pico-8 play session: no input (idle), after a click and taps of 🅾, ❎, 🅾+❎, 🅾 in the second before t = 0

[t = 2 s] idle ~2s (no d-pad/buttons)
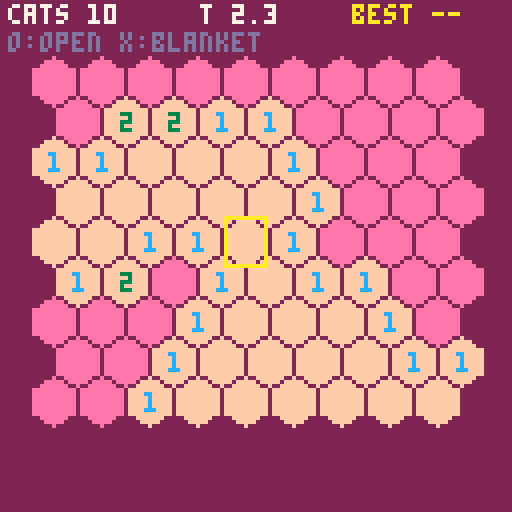
[t = 6 s] idle ~6s (no d-pad/buttons)
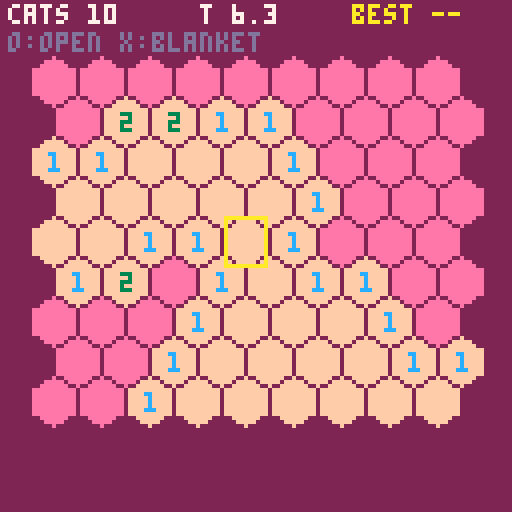

pico-8 cartridge
version 41
__lua__
-- game logic. a cell is numbered k = r*cols + c + 1 (1-based)
-- kept plain-Lua compatible so run_tests.js can test it; the cart #includes it

-- spawn weights: chatora saba kuro shiro hachiware mike siam maneki
BREEDW = {30, 20, 15, 15, 10, 6, 3, 1}

function pickbreed(r)
  local x = r * 100
  for i = 1, #BREEDW do
    x = x - BREEDW[i]
    if x < 0 then return i end
  end
  return #BREEDW
end

-- hex grid: odd rows (0-based) shift half a cell right, so neighbors depend on row parity
function neighbors(b, k)
  local cols = b.cols
  local r, c = flr((k - 1) / cols), (k - 1) % cols
  local d = r % 2 == 1
    and {{0,-1},{0,1},{-1,0},{-1,1},{1,0},{1,1}}
    or {{0,-1},{0,1},{-1,-1},{-1,0},{1,-1},{1,0}}
  local o = {}
  for i = 1, 6 do
    local rr, cc = r + d[i][1], c + d[i][2]
    if rr >= 0 and rr < b.rows and cc >= 0 and cc < cols then o[#o + 1] = rr * cols + cc + 1 end
  end
  return o
end

-- no cats on the first cell sk or its neighbors
function genboard(rows, cols, cats, sk)
  local n = rows * cols
  local b = {rows = rows, cols = cols, cat = {}, n = {}, open = {}, flag = {}, breed = {}}
  for k = 1, n do b.cat[k] = false b.n[k] = 0 b.open[k] = false b.flag[k] = false end
  local safe = {[sk] = true}
  for k in all(neighbors(b, sk)) do safe[k] = true end
  local spots = {}
  for k = 1, n do if not safe[k] then spots[#spots + 1] = k end end
  for i = 1, cats do
    local j = i + flr(rnd(#spots - i + 1))
    spots[i], spots[j] = spots[j], spots[i]
    local k = spots[i]
    b.cat[k] = true
    b.breed[k] = pickbreed(rnd())
    for m in all(neighbors(b, k)) do b.n[m] = b.n[m] + 1 end
  end
  return b
end

-- can everything but cats be opened by pure deduction from sk? does not modify b
function solvable(b, sk)
  local n, total = b.rows * b.cols, 0
  for k = 1, n do if b.cat[k] then total = total + 1 end end
  local st = {} -- 0 unknown, 1 open, 2 known cat
  for k = 1, n do st[k] = 0 end
  local function open(k)
    local stack = {k}
    while #stack > 0 do
      local x = stack[#stack]
      stack[#stack] = nil
      if st[x] == 0 then
        st[x] = 1
        if b.n[x] == 0 then for m in all(neighbors(b, x)) do stack[#stack + 1] = m end end
      end
    end
  end
  -- cells hold exactly mines cats: if all cats or all safe, settle them
  local function settle(cells, mines)
    if #cells == 0 or (mines ~= 0 and mines ~= #cells) then return false end
    for k in all(cells) do if mines ~= 0 then st[k] = 2 else open(k) end end
    return true
  end

  open(sk)
  while true do
    local unknown, found = {}, 0
    for k = 1, n do
      if st[k] == 0 then unknown[#unknown + 1] = k elseif st[k] == 2 then found = found + 1 end
    end
    if #unknown == 0 then return true end
    local cons = {{cells = unknown, mines = total - found}}
    for k = 1, n do
      if st[k] == 1 and b.n[k] > 0 then
        local cells, mines = {}, b.n[k]
        for m in all(neighbors(b, k)) do
          if st[m] == 0 then cells[#cells + 1] = m elseif st[m] == 2 then mines = mines - 1 end
        end
        if #cells > 0 then cons[#cons + 1] = {cells = cells, mines = mines} end
      end
    end
    local progress = false
    for c in all(cons) do if settle(c.cells, c.mines) then progress = true end end
    if not progress then
      -- if A is inside B, B minus A holds B.mines - A.mines cats
      for a in all(cons) do
        for c in all(cons) do
          if not progress and a ~= c and #a.cells < #c.cells then
            local ina, inc, sub = {}, {}, {}
            for k in all(a.cells) do ina[k] = true end
            for k in all(c.cells) do inc[k] = true end
            local ok = true
            for k in all(a.cells) do if not inc[k] then ok = false end end
            if ok then
              for k in all(c.cells) do if not ina[k] then sub[#sub + 1] = k end end
              progress = settle(sub, c.mines - a.mines)
            end
          end
        end
      end
    end
    if not progress then return false end
  end
end

-- no-guess board: regenerate until deduction alone solves it.
-- tick runs after each retry (the cart yields there); returns nil on failure
function createboard(rows, cols, cats, sk, tick)
  for _ = 1, 5000 do
    local b = genboard(rows, cols, cats, sk)
    if solvable(b, sk) then return b end
    if tick then tick() end
  end
end

function reveal(b, k)
  if b.open[k] or b.flag[k] then return "ok" end
  if b.cat[k] then b.open[k] = true return "boom" end
  local stack = {k}
  while #stack > 0 do
    local x = stack[#stack]
    stack[#stack] = nil
    if not (b.open[x] or b.flag[x]) then
      b.open[x] = true
      if b.n[x] == 0 then for m in all(neighbors(b, x)) do stack[#stack + 1] = m end end
    end
  end
  return "ok"
end

function toggleflag(b, k)
  if not b.open[k] then b.flag[k] = not b.flag[k] end
end

function iswon(b)
  for k = 1, b.rows * b.cols do if not (b.cat[k] or b.open[k]) then return false end end
  return true
end

-- win: every cat; lose: only flagged cats. returns breed numbers
function caught(b, won)
  local o = {}
  for k = 1, b.rows * b.cols do
    if b.cat[k] and (won or b.flag[k]) then o[#o + 1] = b.breed[k] end
  end
  return o
end

-- neko mine (pico-8): game, drawing, input, save data
-- save slots: 0-2 best time per level, 3-10 dex counts, 11 muted
cartdata("nekomine_pico8")
poke(0x5f2d,1) -- mouse
names={"chatora","saba","kuro","shiro","hachi","mike","siam","maneki"}
lvn={"kitten","cat","boss cat"}
-- rows cols cats cell-width row-pitch
lvs={{9,9,10,12,10},{12,12,26,10,9},{14,14,36,8,7}}
lv,st,cur,muted,oy=1,"title",1,dget(11),14

function snd(n) if muted==0 then sfx(n) end end
menuitem(1,"title",function() st="title" end)
menuitem(2,"sound on/off",function() muted=1-muted dset(11,muted) snd(1) return true end)

function fmt(s) return s==0 and "--" or flr(s).."."..flr(s*10)%10 end
function ctext(s,y,c) print(s,64-#s*2,y,c) end

function setlv()
 rows,cols,cats,cw,py=unpack(lvs[lv])
 ry,hw=flr(py*2/3),cw/2-1
 hr=hw-1
 ox=flr((128-cols*cw-cw/2)/2)
end

function newgame()
 setlv()
 st,b,gen,over,t0,emsg="play"
 pmx,pmy,pmb=stat(32),stat(33),stat(34)
 cur=flr(rows/2)*cols+flr(cols/2)+1
end

function ctr(k)
 local r,c=flr((k-1)/cols),(k-1)%cols
 return ox+c*cw+(r%2)*cw/2+cw/2,oy+r*py+ry
end

function pick(mx,my)
 local best,bd
 bd=cw*cw/3
 for k=1,rows*cols do
  local x,y=ctr(k)
  if abs(x-mx)<cw and abs(y-my)<cw then
   local d=(x-mx)^2+(y-my)^2
   if d<bd then best,bd=k,d end
  end
 end
 return best
end

function fin(won)
 over=won and "win" or "lose"
 tend=time()-t0
 snd(won and 4 or 3)
 local cs=caught(b,won)
 nnew=0
 for br in all(cs) do
  local n=dget(2+br)
  if n==0 then nnew+=1 end
  dset(2+br,n+1)
 end
 ncaught=#cs
 newbest=false
 if won then
  local bt=dget(lv-1)
  if bt==0 or tend<bt then dset(lv-1,tend) newbest=true end
 end
end

function open(k)
 local was=b.open[k]
 if reveal(b,k)=="boom" then fin(false)
 elseif iswon(b) then fin(true)
 elseif b.open[k] and not was then snd(0) end
end

function act(k,flag)
 if over or gen then return end
 emsg=nil
 if flag then
  if b then
   local was=b.flag[k]
   toggleflag(b,k)
   if b.flag[k]!=was then snd(was and 2 or 1) end
  end
 elseif b then open(k)
 else
  gk=k
  gen=cocreate(function() b=createboard(rows,cols,cats,k,yield) end)
 end
end

function _init() setlv() end

function _update()
 if st=="title" then
  if btnp(2) then lv=lv==1 and 3 or lv-1 end
  if btnp(3) then lv=lv%3+1 end
  if btnp(4) then newgame() end
  if btnp(5) then st="dex" end
 elseif st=="dex" then
  if btnp(4) or btnp(5) then st="title" end
 else
  if gen then
   -- build the no-guess board a few tries per frame so the screen stays alive
   while costatus(gen)!="dead" and stat(1)<.8 do coresume(gen) end
   if costatus(gen)=="dead" then
    gen=nil
    if b then t0=time() open(gk) else emsg="bad luck, try again" end
   end
   return
  end
  local r,c=flr((cur-1)/cols),(cur-1)%cols
  if btnp(0) then c=max(0,c-1) end
  if btnp(1) then c=min(cols-1,c+1) end
  if btnp(2) then r=max(0,r-1) end
  if btnp(3) then r=min(rows-1,r+1) end
  cur=r*cols+c+1
  local mx,my,mb=stat(32),stat(33),stat(34)
  if mx!=pmx or my!=pmy then cur=pick(mx,my) or cur mused=true end
  local m=pick(mx,my)
  if m then
   if band(mb,1)>0 and band(pmb or 0,1)==0 then act(m) end
   if band(mb,2)>0 and band(pmb or 0,2)==0 then act(m,true) end
  end
  pmx,pmy,pmb=mx,my,mb
  if btnp(4) then if over then newgame() else act(cur) end end
  if btnp(5) then if over then st="title" else act(cur,true) end end
 end
end

-- hexagon with pointy top
function hex(x,y,c)
 for d=-ry,ry do
  local w=flr(hw*min(1,(ry-abs(d))/(ry/2))+.5)
  line(x-w,y+d,x+w,y+d,c)
 end
end

-- cat head. mood: nil sleeping, 1 angry, 2 happy
function cat(x,y,b,mood,r)
 local e,ex,er=max(1,flr(r/2)),flr(r*.7+.5),max(1,flr(r/3))
 local base={9,6,5,7,7,7,15,10}
 circfill(x-ex,y-r-1,er,0) circfill(x+ex,y-r-1,er,0)
 circfill(x,y,r+1,0)
 for d=-r,r do
  local w,l,rr=flr(sqrt(r*r-d*d)+.5),base[b],base[b]
  if b==5 and d<0 then l,rr=5,5 end
  if b==6 then if d<=0 then l,rr=9,5 end end
  line(x-w,y+d,x,y+d,l)
  line(x+1,y+d,x+w,y+d,rr)
 end
 if b==7 then circfill(x,y+e,max(1,flr(r/3)),4) end
 if b==8 then line(x-r+1,y+r,x+r-1,y+r,8) end
 local ec=mood==1 and 8 or b==3 and 10 or 0
 circfill(x-e,y,flr(r/5),ec) circfill(x+e,y,flr(r/5),ec)
 if mood==1 then line(x-e,y+r-1,x+e,y+r-1,8) end
 if mood==2 then pset(x,y+e+1,8) end
end

function blanket(x,y)
 circfill(x,y-ry/3,hr-1,15)
 rectfill(x-hw+1,y,x+hw-1,y+ry-2,13)
 line(x-hw+2,y+1,x+hw-2,y+1,6)
end

function drawgame()
 local f=0
 if b then for k=1,rows*cols do if b.flag[k] then f+=1 end end end
 if over then
  print(over=="win" and "you win! "..fmt(tend).."s"..(newbest and " new best!" or "") or "nyaa! the cat woke up",2,1,over=="win" and 11 or 8)
  print(ncaught.." cats"..(nnew>0 and " ("..nnew.." new)" or "").." o:again x:menu",2,8,7)
 else
  print("cats "..cats-f,2,1,7)
  print("t "..fmt(t0 and time()-t0 or 0),50,1,7)
  print("best "..fmt(dget(lv-1)),88,1,10)
  print(gen and "making a fair board..." or emsg or "o:open x:blanket",2,8,gen and 6 or emsg and 8 or 13)
 end
 for k=1,rows*cols do
  local x,y=ctr(k)
  local o=b and b.open[k]
  local col=o and 15 or 14
  if b and b.flag[k] then col=13 elseif k==cur and not o and not over then col=7 end
  if o and b.cat[k] then col=8 end
  hex(x,y,col)
  if o then
   if b.cat[k] then cat(x,y,b.breed[k],1,hr)
   elseif b.n[k]>0 then print(b.n[k],x-1,y-2,({12,3,8,2,4,1})[b.n[k]]) end
  elseif over and b.cat[k] then cat(x,y,b.breed[k],b.flag[k] and 2,hr)
  elseif b and b.flag[k] then blanket(x,y) end
 end
 if not over then
  local x,y=ctr(cur)
  rect(x-hw,y-ry,x+hw,y+ry,10)
 end
 if mused then circ(stat(32),stat(33),1,0) end
end

function drawtitle()
 ctext("neko mine",8,14)
 cat(64,38,1,nil,13)
 for i=1,3 do
  local y=62+i*10
  print((lv==i and ">" or " ").." "..lvn[i].." "..lvs[i][1].."x"..lvs[i][2],20,y,lv==i and 7 or 13)
  print(fmt(dget(i-1)),100,y,10)
 end
 ctext("up/down:level  o:start",108,6)
 ctext("x:cat dex",116,6)
end

function drawdex()
 local n=0
 for i=1,8 do if dget(2+i)>0 then n+=1 end end
 ctext("cat dex "..n.."/8",4,14)
 local w={30,20,15,15,10,6,3,1}
 for i=1,8 do
  local x,y,c=16+(i-1)%4*32,34+flr((i-1)/4)*44,dget(2+i)
  local star=w[i]>=15 and 1 or w[i]>=6 and 2 or w[i]>=3 and 3 or 4
  if c>0 then
   cat(x,y,i,2,9)
   print(names[i],x-#names[i]*2,y+14,7)
   print(sub("****",1,star),x-star*2,y+21,10)
   print("x"..c,x-#(c.."")*2-2,y+28,13)
  else
   circfill(x,y,10,1)
   print("???",x-6,y+14,5)
   print(sub("****",1,star),x-star*2,y+21,5)
  end
 end
 ctext("o/x:back",118,6)
end

function _draw()
 cls(2)
 if st=="title" then drawtitle() elseif st=="dex" then drawdex() else drawgame() end
end
